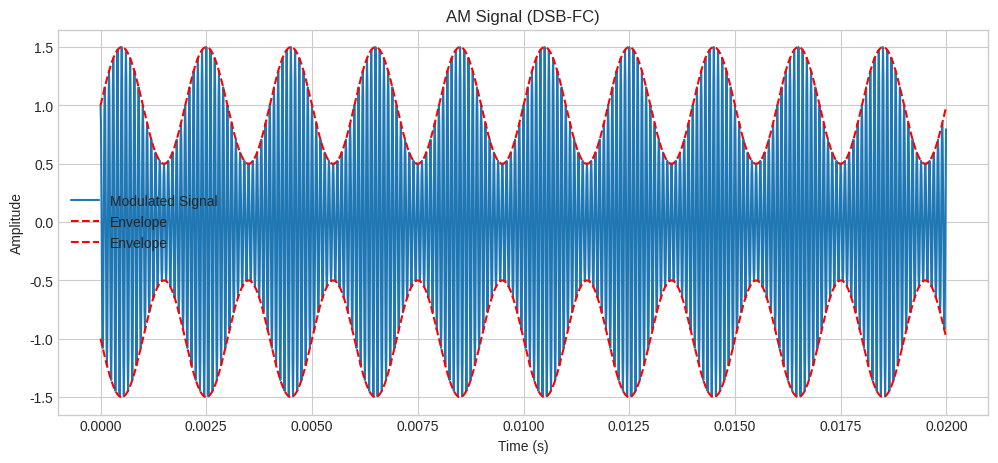
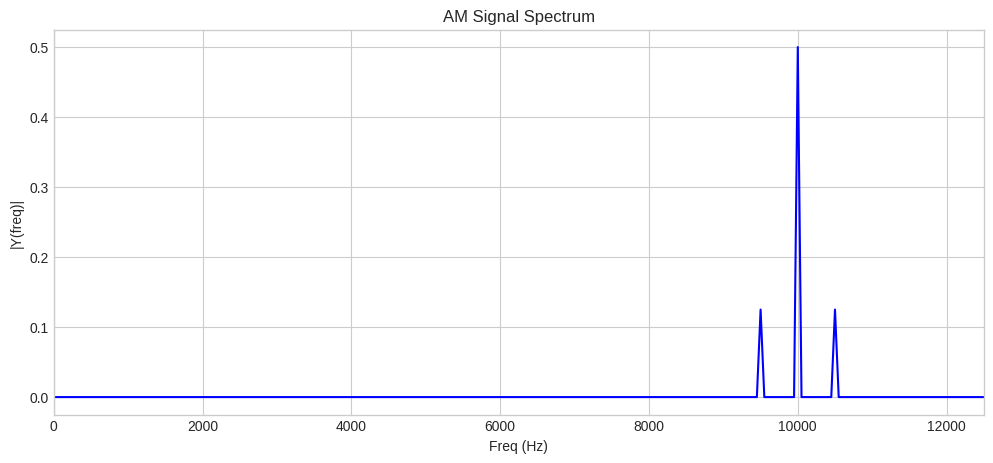
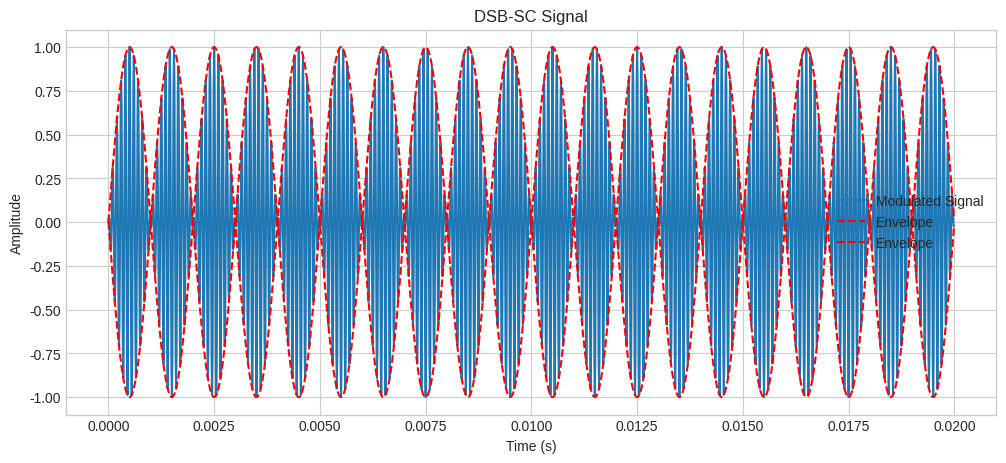
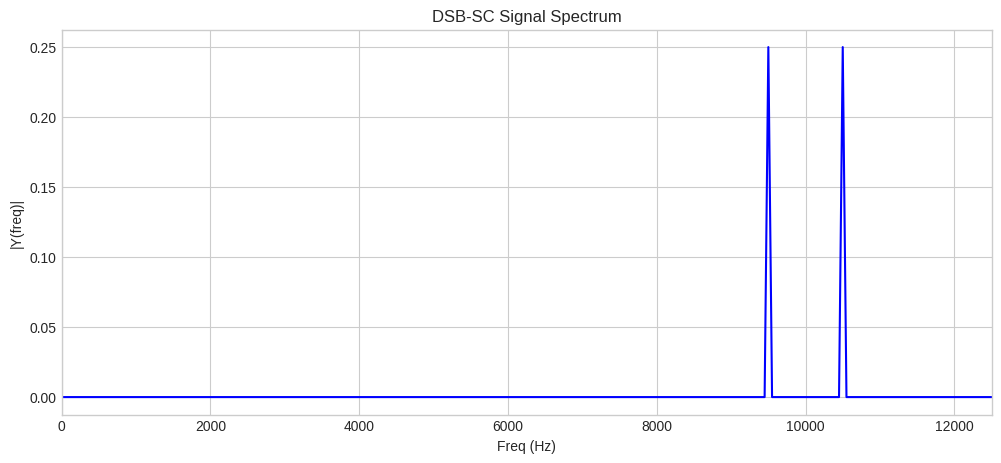
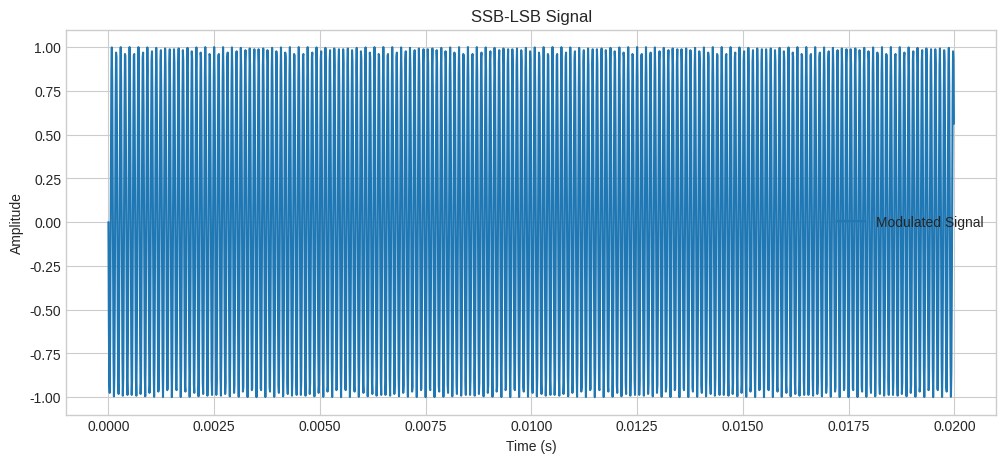
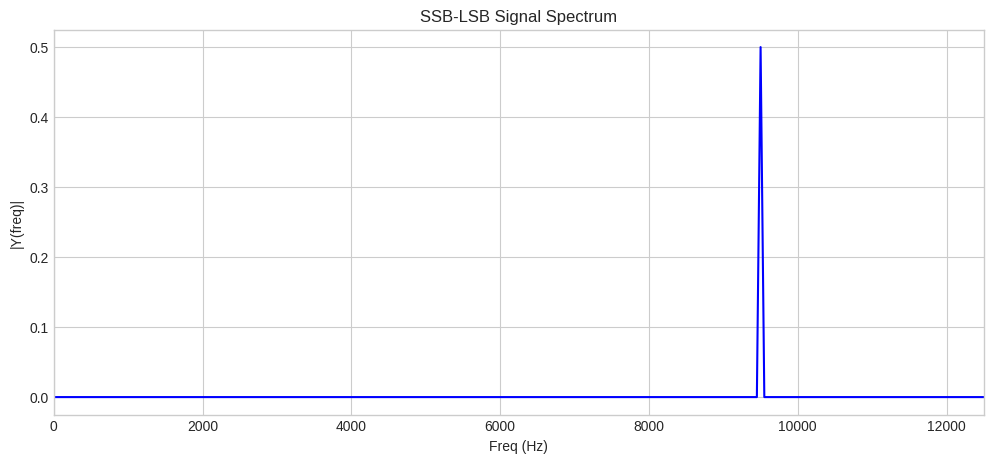
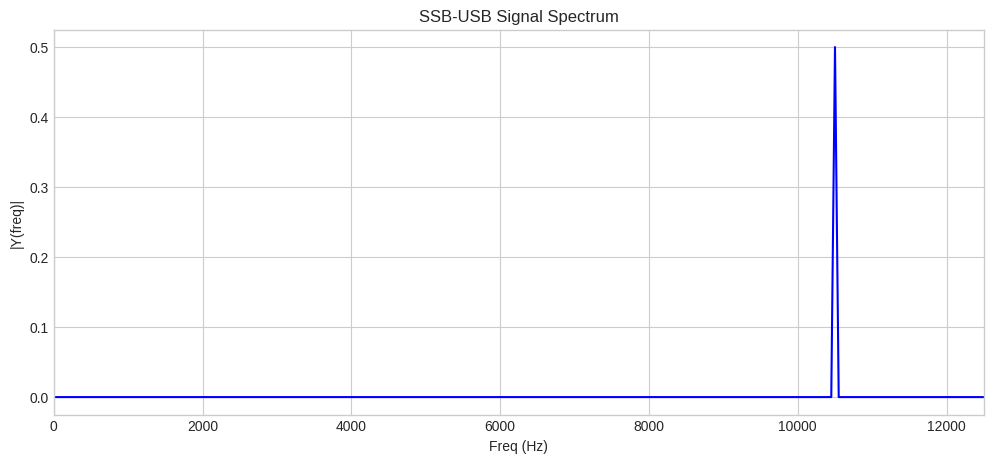
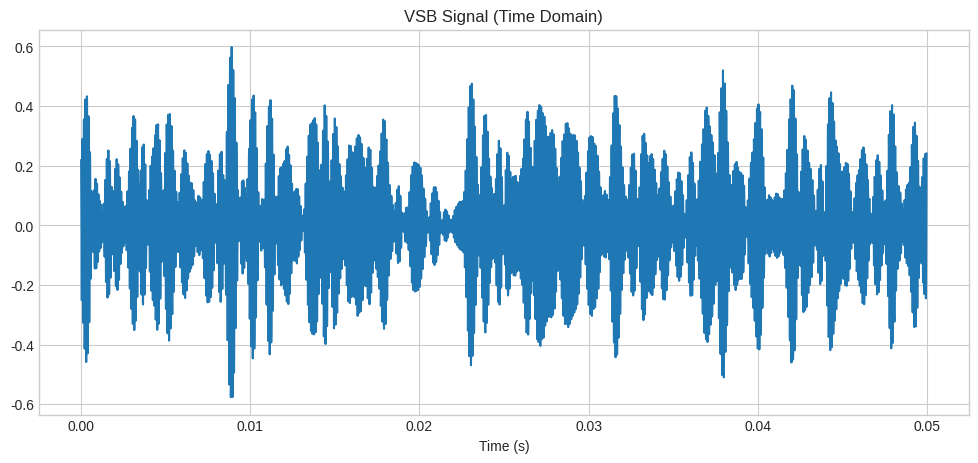
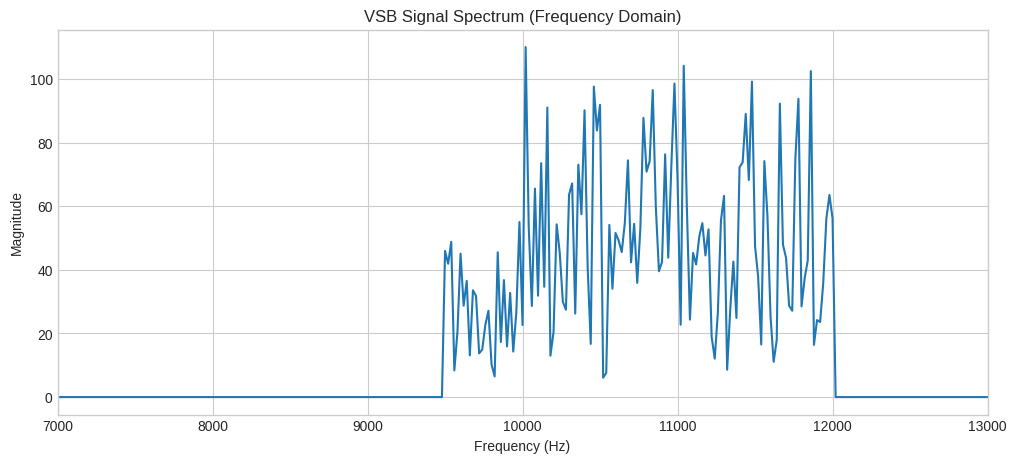

Reproduce these figures in Python, in order.
import numpy as np
import matplotlib.pyplot as plt
from scipy.signal import hilbert

# Global Plotting Style
plt.style.use('seaborn-v0_8-whitegrid')
plt.rcParams['figure.figsize'] = (12, 5)

# Simulation Parameters
fs = 100_000        # sampling frequency (Hz)
fc = 10_000         # carrier frequency (Hz)
fm = 500            # message frequency (Hz)
duration = 0.02     # seconds (increased slightly for better visual)

t = np.arange(0, duration, 1/fs)

# Common Signals
# Message Signal (Single Tone)
Am = 1.0
m_t = Am * np.sin(2 * np.pi * fm * t)

# Carrier Signal (Cosine for standard derivation)
Ac = 1.0
c_t = Ac * np.cos(2 * np.pi * fc * t)

print(f"Sampling Frequency: {fs} Hz")
print(f"Carrier Frequency: {fc} Hz")
print(f"Message Frequency: {fm} Hz")

def plot_spectrum(sig, fs, title="Frequency Spectrum"):
    """
    Helper function to plot the magnitude spectrum of a signal.
    """
    n = len(sig)
    k = np.arange(n)
    T = n/fs
    frq = k/T 
    frq = frq[range(n//2)] # one side frequency range

    Y = np.fft.fft(sig)/n # fft computing and normalization
    Y = Y[range(n//2)]
    
    plt.figure()
    plt.plot(frq, abs(Y), 'b') 
    plt.xlabel('Freq (Hz)')
    plt.ylabel('|Y(freq)|')
    plt.title(title)
    plt.xlim(0, fc + 5*fm) # Zoom in around carrier
    plt.grid(True)
    plt.show()

def plot_time_domain(t, sig, title, envelope=None):
    plt.figure()
    plt.plot(t, sig, label='Modulated Signal')
    if envelope is not None:
         plt.plot(t, envelope, 'r--', label='Envelope')
         plt.plot(t, -envelope, 'r--', label='Envelope')
    plt.title(title)
    plt.xlabel("Time (s)")
    plt.ylabel("Amplitude")
    plt.legend()
    plt.grid(True)
    plt.show()

ka = 0.5  # Modulation index (0.5 for 50% modulation)

# AM Signal
s_am = (1 + ka * m_t) * c_t

# Envelope for plotting
envelope = Ac * (1 + ka * m_t)

plot_time_domain(t, s_am, "AM Signal (DSB-FC)", envelope=envelope)
plot_spectrum(s_am, fs, "AM Signal Spectrum")

# DSB-SC Signal
s_dsb_sc = m_t * c_t

plot_time_domain(t, s_dsb_sc, "DSB-SC Signal", envelope=np.abs(m_t))
plot_spectrum(s_dsb_sc, fs, "DSB-SC Signal Spectrum")

# Hilbert Transform of message
m_hat = np.imag(hilbert(m_t))

# Carrier Quadrature component: Ac * sin(2*pi*fc*t)
# Note: cos(x - pi/2) = sin(x), so this is a 90 deg shift of carrier
c_t_quad = Ac * np.sin(2 * np.pi * fc * t)

# SSB - Lower Sideband (LSB) => Plus sign
s_ssb_lsb = m_t * c_t + m_hat * c_t_quad

# SSB - Upper Sideband (USB) => Minus sign
s_ssb_usb = m_t * c_t - m_hat * c_t_quad

# Plotting LSB
plot_time_domain(t, s_ssb_lsb, "SSB-LSB Signal")
plot_spectrum(s_ssb_lsb, fs, "SSB-LSB Signal Spectrum")

# Plotting USB
plot_spectrum(s_ssb_usb, fs, "SSB-USB Signal Spectrum")

# VSB Simulation using Frequency Domain Filtering

# Parameters for VSB
Bm = 2_000            # Message bandwidth (Hz)
vestige_bw = 500      # Vestigial bandwidth (Hz)

# Create a band-limited message signal (Noise)
np.random.seed(42)
T_vsb = 0.05
t_vsb = np.arange(0, T_vsb, 1/fs)
noise = np.random.randn(len(t_vsb))

# Filter noise to create band-limited message
freqs = np.fft.fftfreq(len(noise), 1/fs)
M_spec = np.fft.fft(noise)
M_spec[np.abs(freqs) > Bm] = 0
m_vsb = np.real(np.fft.ifft(M_spec))
m_vsb /= np.max(np.abs(m_vsb)) # Normalize

# Generate DSB-SC first
c_vsb = np.cos(2 * np.pi * fc * t_vsb)
s_dsb_vsb = m_vsb * c_vsb

# Apply VSB Filter in Frequency Domain
S_spec = np.fft.fft(s_dsb_vsb)
H = np.zeros_like(freqs)

# Define Filter H(f)
# Pass Upper Sideband fully: (fc, fc+Bm)
H[(freqs >= fc) & (freqs <= fc + Bm)] = 1.0
H[(freqs <= -fc) & (freqs >= -fc - Bm)] = 1.0 # Negative freqs

# Pass Vestige of Lower Sideband: (fc-vestige, fc)
H[(freqs >= fc - vestige_bw) & (freqs < fc)] = 0.5
H[(freqs <= -fc + vestige_bw) & (freqs > -fc)] = 0.5 # Negative freqs

# Apply Filter
S_vsb_spec = S_spec * H
s_vsb_out = np.real(np.fft.ifft(S_vsb_spec))

# Plot Time Domain
plt.figure(figsize=(12, 5))
plt.plot(t_vsb, s_vsb_out)
plt.title("VSB Signal (Time Domain)")
plt.xlabel("Time (s)")
plt.grid(True)
plt.show()

# Plot Spectrum
plt.figure(figsize=(12, 5))
# Plot only positive frequencies for clarity
pos_mask = freqs >= 0
plt.plot(freqs[pos_mask], np.abs(S_vsb_spec[pos_mask]))
plt.title("VSB Signal Spectrum (Frequency Domain)")
plt.xlabel("Frequency (Hz)")
plt.ylabel("Magnitude")
plt.xlim(fc - Bm - 1000, fc + Bm + 1000)
plt.grid(True)
plt.show()